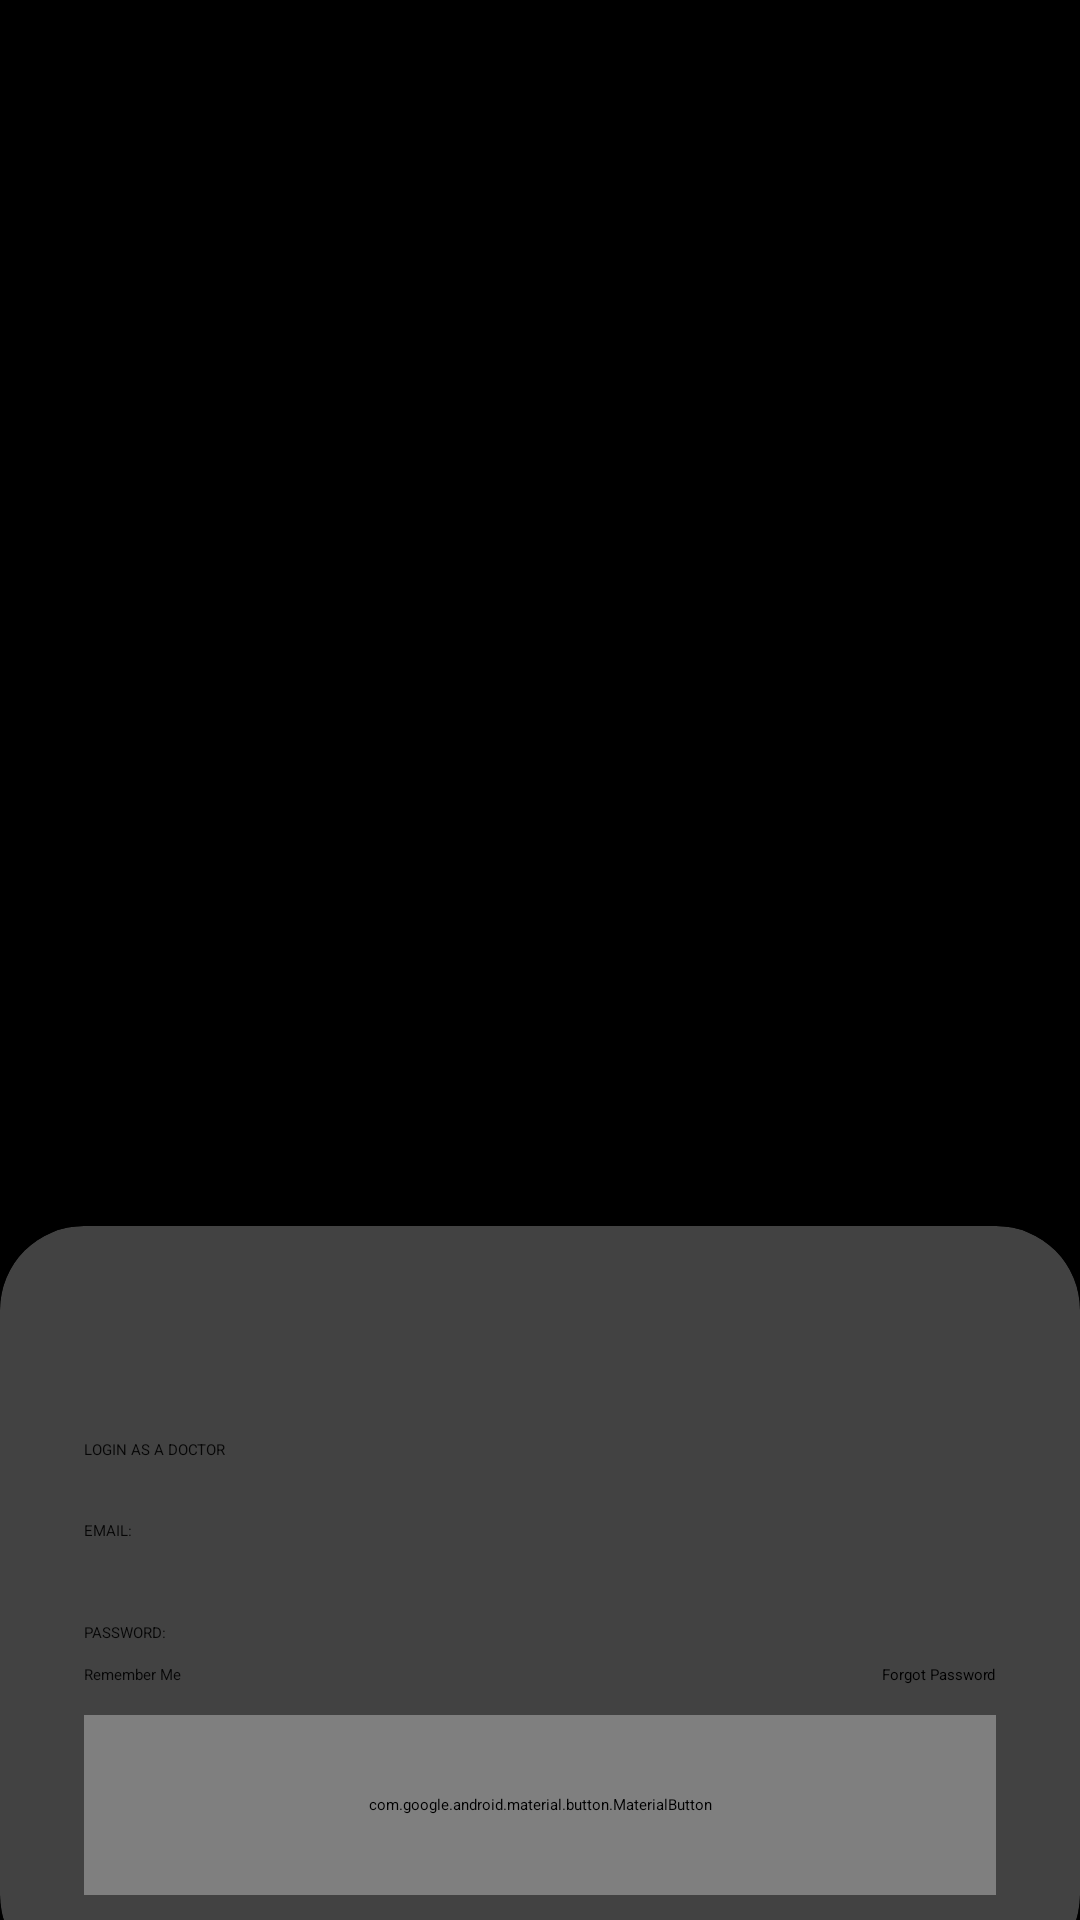

Layout XML and referenced resources for this Android screen:
<!-- AndroidManifest.xml: application theme Theme.MyApplication -->
<!-- res/layout/doc_login.xml -->
<?xml version="1.0" encoding="utf-8"?>
<RelativeLayout
    xmlns:android="http://schemas.android.com/apk/res/android"
    xmlns:app="http://schemas.android.com/apk/res-auto"
    xmlns:tools="http://schemas.android.com/tools"
    android:id="@+id/main2"
    android:layout_width="match_parent"
    android:layout_height="match_parent"
    android:background="@color/black"
    tools:context=".MainActivity">


    <RelativeLayout
        android:id="@+id/A"
        android:layout_width="match_parent"
        android:layout_height="match_parent"
        android:alpha="0.00"
        android:background="@color/my_primary" />

    <LinearLayout
        android:id="@+id/B"
        android:layout_width="match_parent"
        android:layout_height="wrap_content"
        android:layout_above="@+id/card"
        android:gravity="center"
        android:orientation="vertical"
        android:padding="28dp" >
        <ImageView
            android:id="@+id/imageView"
            android:layout_width="wrap_content"
            android:layout_height="wrap_content"
            app:srcCompat="@drawable/logo_line_white"
            android:padding="200px"/>





        
        
        
        


    </LinearLayout>

    <androidx.cardview.widget.CardView
        android:id="@+id/card"
        android:layout_width="match_parent"
        android:layout_height="wrap_content"
        android:layout_alignParentBottom="true"
        app:cardCornerRadius="28dp"
        android:layout_marginBottom="-20dp"
        >

        <LinearLayout
            android:id="@+id/D"

            android:layout_width="wrap_content"
            android:layout_height="wrap_content"
            android:orientation="vertical"
            android:padding="28dp">
            <TextView
                android:id="@+id/E"

                android:layout_width="wrap_content"
                android:layout_height="wrap_content"
                android:text="WELCOME"
                android:textColor="@color/my_primary"
                android:textSize="32sp"
                android:textStyle="bold"/>
            <TextView
                android:id="@+id/F"

                android:layout_width="wrap_content"
                android:layout_height="wrap_content"
                android:text="LOGIN AS A DOCTOR"
                android:alpha="0.9"/>
            <View
                android:id="@+id/G"

                android:layout_width="wrap_content"
                android:layout_height="20dp"/>
            <TextView
                android:id="@+id/H"

                android:layout_width="wrap_content"
                android:layout_height="wrap_content"
                android:text="EMAIL:"
                android:alpha="0.9"/>
            <EditText
                android:id="@+id/I"

                android:layout_width="match_parent"
                android:layout_height="wrap_content"
                android:inputType="textEmailAddress"/>
            
            <View
                android:id="@+id/J"

                android:layout_width="wrap_content"
                android:layout_height="20dp"/>
            <TextView
                android:id="@+id/K"

                android:layout_width="wrap_content"
                android:layout_height="wrap_content"
                android:text="PASSWORD:"
                android:alpha="0.9"/>
            <EditText
                android:id="@+id/L"

                android:layout_width="match_parent"
                android:layout_height="wrap_content"
                android:inputType="textPassword"/>

            
            <RelativeLayout
                android:id="@+id/M"

                android:layout_width="match_parent"
                android:layout_height="wrap_content">
                <CheckBox
                    android:id="@+id/N"

                    android:layout_width="wrap_content"
                    android:layout_height="wrap_content"
                    android:text="Remember Me"
                    android:layout_centerVertical="true"
                    android:alpha="0.9"/>
                <TextView
                    android:id="@+id/O"
                    android:layout_width="wrap_content"
                    android:layout_height="wrap_content"
                    android:text="Forgot Password"
                    android:layout_alignParentEnd="true"
                    android:layout_centerVertical="true"/>
            </RelativeLayout>
            <View
                android:id="@+id/P"

                android:layout_width="wrap_content"
                android:layout_height="10dp"/>
            <com.google.android.material.button.MaterialButton
                android:layout_width="match_parent"
                android:layout_height="60dp"
                android:text="Login"
                app:cornerRadius="32dp"/>


        </LinearLayout>
    </androidx.cardview.widget.CardView>
</RelativeLayout>
<!-- resources referenced by this layout -->
<resources>

  <!-- not gathered from this repository: default colours our renderer supplied (Android Studio template values) -->
  <color name="black">#FF000000</color>
</resources>
